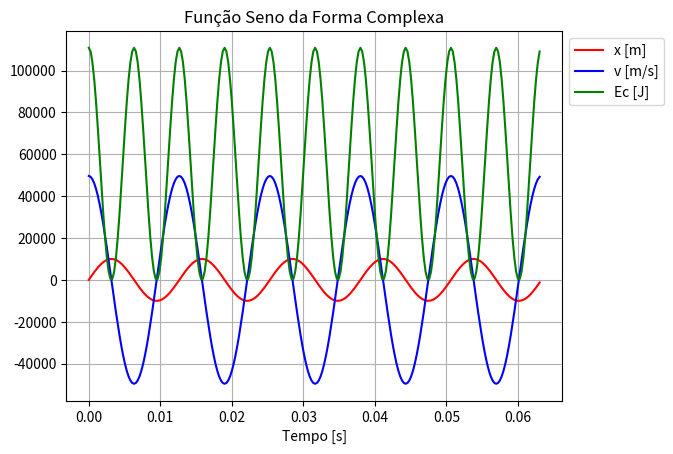

The matplotlib source for this figure:
#!/usr/bin/env python3
# -*- coding: utf-8 -*-
"""
Nome: Gabriel de Souza Bonizário
Matrícula: 2019.1037.9
Disciplina: Vibrações Mecânicas
Engenharia Mecânica
Universidade Federal do Triângulo Mineiro - UFTM

Created on Mon Mar 21 08:56:37 2022

@author: bonizario
"""

import numpy as np
from math import pi
import matplotlib.pyplot as plt

X = 1     # Amplitude [m]
m = 0.9   # Massa [kg]
f = 79    # Frequência [Hz]
T = 1 / f # Período [s]

dt = T / 50                 # Intervalo de amostragem
t = np.arange(0, T * 5, dt) # Vetor de tempo
w = 2 * pi * f              # Frequência [rad/s]

x = X * np.exp(1j * w * t)  # Função da Forma Complexa
x = np.imag(x) * 1000 * 10  # Deslocamento [mm]*10
xp = 1j * w * X * np.exp(1j * w * t)
xp = np.imag(xp) * 100      # Velocidade [cm/s]
Ec = 0.5 * m / 10000 * np.power(xp, 2) # Energia Cinética [J]
plt.figure(1)

plt.title('Função Seno da Forma Complexa')
plt.xlabel('Tempo [s]')
plt.ylabel('')

plt.plot(t, x, 'r', label='x [m]')
plt.plot(t, xp, 'b', label='v [m/s]')
plt.plot(t, Ec, 'g', label='Ec [J]')

plt.legend(bbox_to_anchor=(1, 1))
plt.grid()
